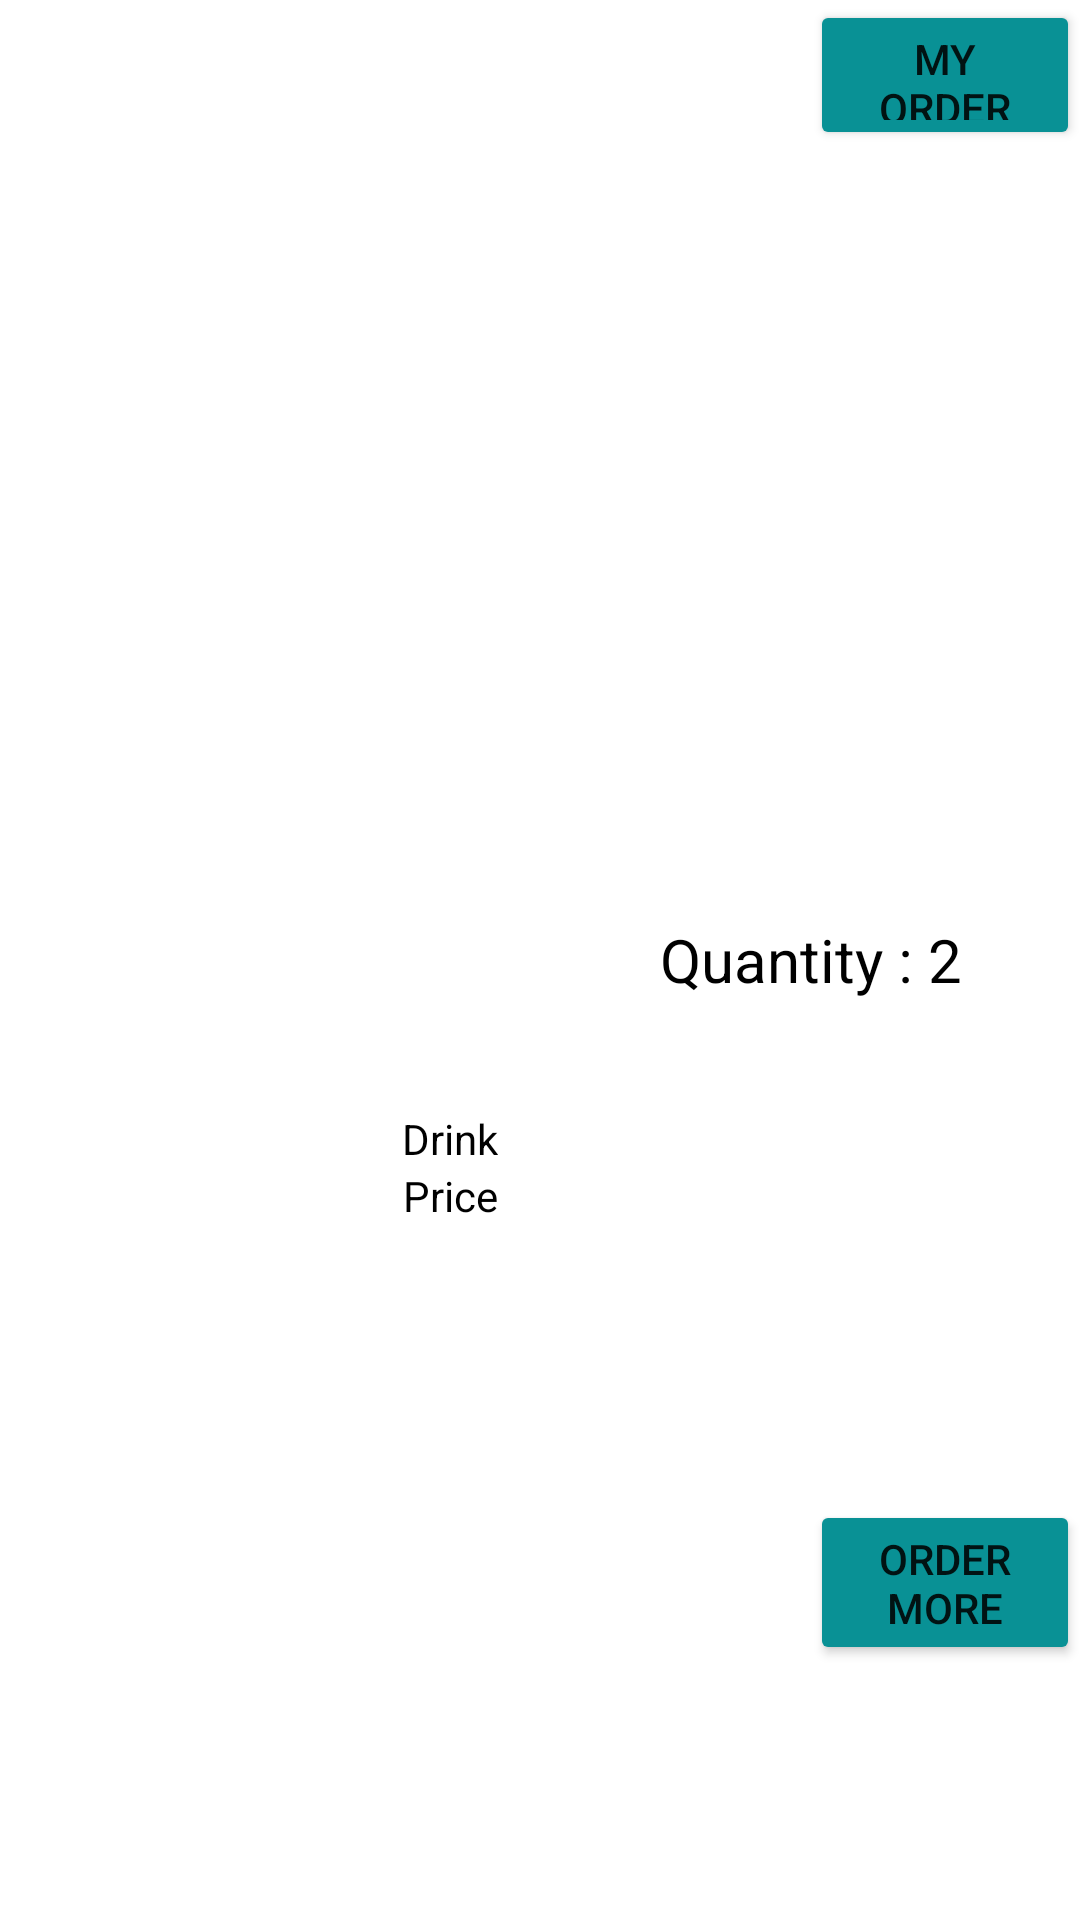

Android layout source for this screen:
<!-- AndroidManifest.xml: application theme Theme.EzyFood -->
<!-- res/layout/activity_order.xml -->
<?xml version="1.0" encoding="utf-8"?>
<RelativeLayout xmlns:android="http://schemas.android.com/apk/res/android"
    xmlns:app="http://schemas.android.com/apk/res-auto"
    xmlns:tools="http://schemas.android.com/tools"
    android:layout_width="match_parent"
    android:layout_height="match_parent">

    <Button
        android:id="@+id/buttonToMyOrder"
        android:layout_width="120dp"
        android:layout_height="50dp"
        android:layout_marginLeft="270sp"
        android:backgroundTint="#099195"
        android:text="My Order" />


    <Button
        android:id="@+id/buttonToDrinks"
        android:layout_width="120dp"
        android:layout_height="55dp"
        android:layout_marginLeft="270sp"
        android:layout_marginTop="500sp"
        android:backgroundTint="#099195"
        android:text="Order More" />

    <androidx.constraintlayout.widget.ConstraintLayout
        android:layout_width="wrap_content"
        android:layout_height="wrap_content"
        android:layout_marginLeft="220dp"
        android:layout_centerVertical="true">

        <TextView
            android:layout_width="wrap_content"
            android:layout_height="wrap_content"
            android:text="Quantity : 2"
            android:textColor="@color/black"
            android:textSize="20dp" />

    </androidx.constraintlayout.widget.ConstraintLayout>

    <androidx.constraintlayout.widget.ConstraintLayout
        android:id="@+id/constraintLayout"
        android:layout_width="wrap_content"
        android:layout_height="wrap_content"
        android:layout_marginLeft="100dp"
        android:layout_centerVertical="true">

        <ImageView
            android:id="@+id/imageOrder"
            android:layout_width="100dp"
            android:layout_height="100dp"
            app:layout_constraintBottom_toBottomOf="parent"
            app:layout_constraintEnd_toEndOf="parent"
            app:layout_constraintStart_toStartOf="parent"
            app:layout_constraintTop_toTopOf="parent" />

        <TextView
            android:id="@+id/textOrderName"
            android:layout_width="wrap_content"
            android:layout_height="wrap_content"
            android:gravity="center"
            android:text="Drink"
            android:textColor="@color/black"
            app:layout_constraintEnd_toEndOf="@+id/imageOrder"
            app:layout_constraintStart_toStartOf="@+id/imageOrder"
            app:layout_constraintTop_toBottomOf="@+id/imageOrder" />

        <TextView
            android:id="@+id/textOrderPrice"
            android:layout_width="wrap_content"
            android:layout_height="wrap_content"
            android:gravity="center"
            android:text="Price"
            android:textColor="@color/black"
            app:layout_constraintEnd_toEndOf="@+id/textOrderName"
            app:layout_constraintStart_toStartOf="@+id/textOrderName"
            app:layout_constraintTop_toBottomOf="@+id/textOrderName" />


    </androidx.constraintlayout.widget.ConstraintLayout>

</RelativeLayout>
<!-- resources referenced by this layout -->
<resources>
  <style name="Theme.EzyFood" parent="Theme.MaterialComponents.DayNight.DarkActionBar">
          
          <item name="colorPrimary">@color/purple_500</item>
          <item name="colorPrimaryVariant">@color/purple_700</item>
          <item name="colorOnPrimary">@color/white</item>
          
          <item name="colorSecondary">@color/teal_200</item>
          <item name="colorSecondaryVariant">@color/teal_700</item>
          <item name="colorOnSecondary">@color/black</item>
          
          <item name="android:statusBarColor" tools:targetApi="l">?attr/colorPrimaryVariant</item>
          
      </style>
  <!-- not gathered from this repository: default colours our renderer supplied (Android Studio template values) -->
  <color name="purple_500">#FF6200EE</color>
  <color name="purple_700">#FF3700B3</color>
  <color name="teal_200">#FF03DAC5</color>
  <color name="teal_700">#FF018786</color>
  <color name="black">#FF000000</color>
  <color name="white">#FFFFFFFF</color>
</resources>
